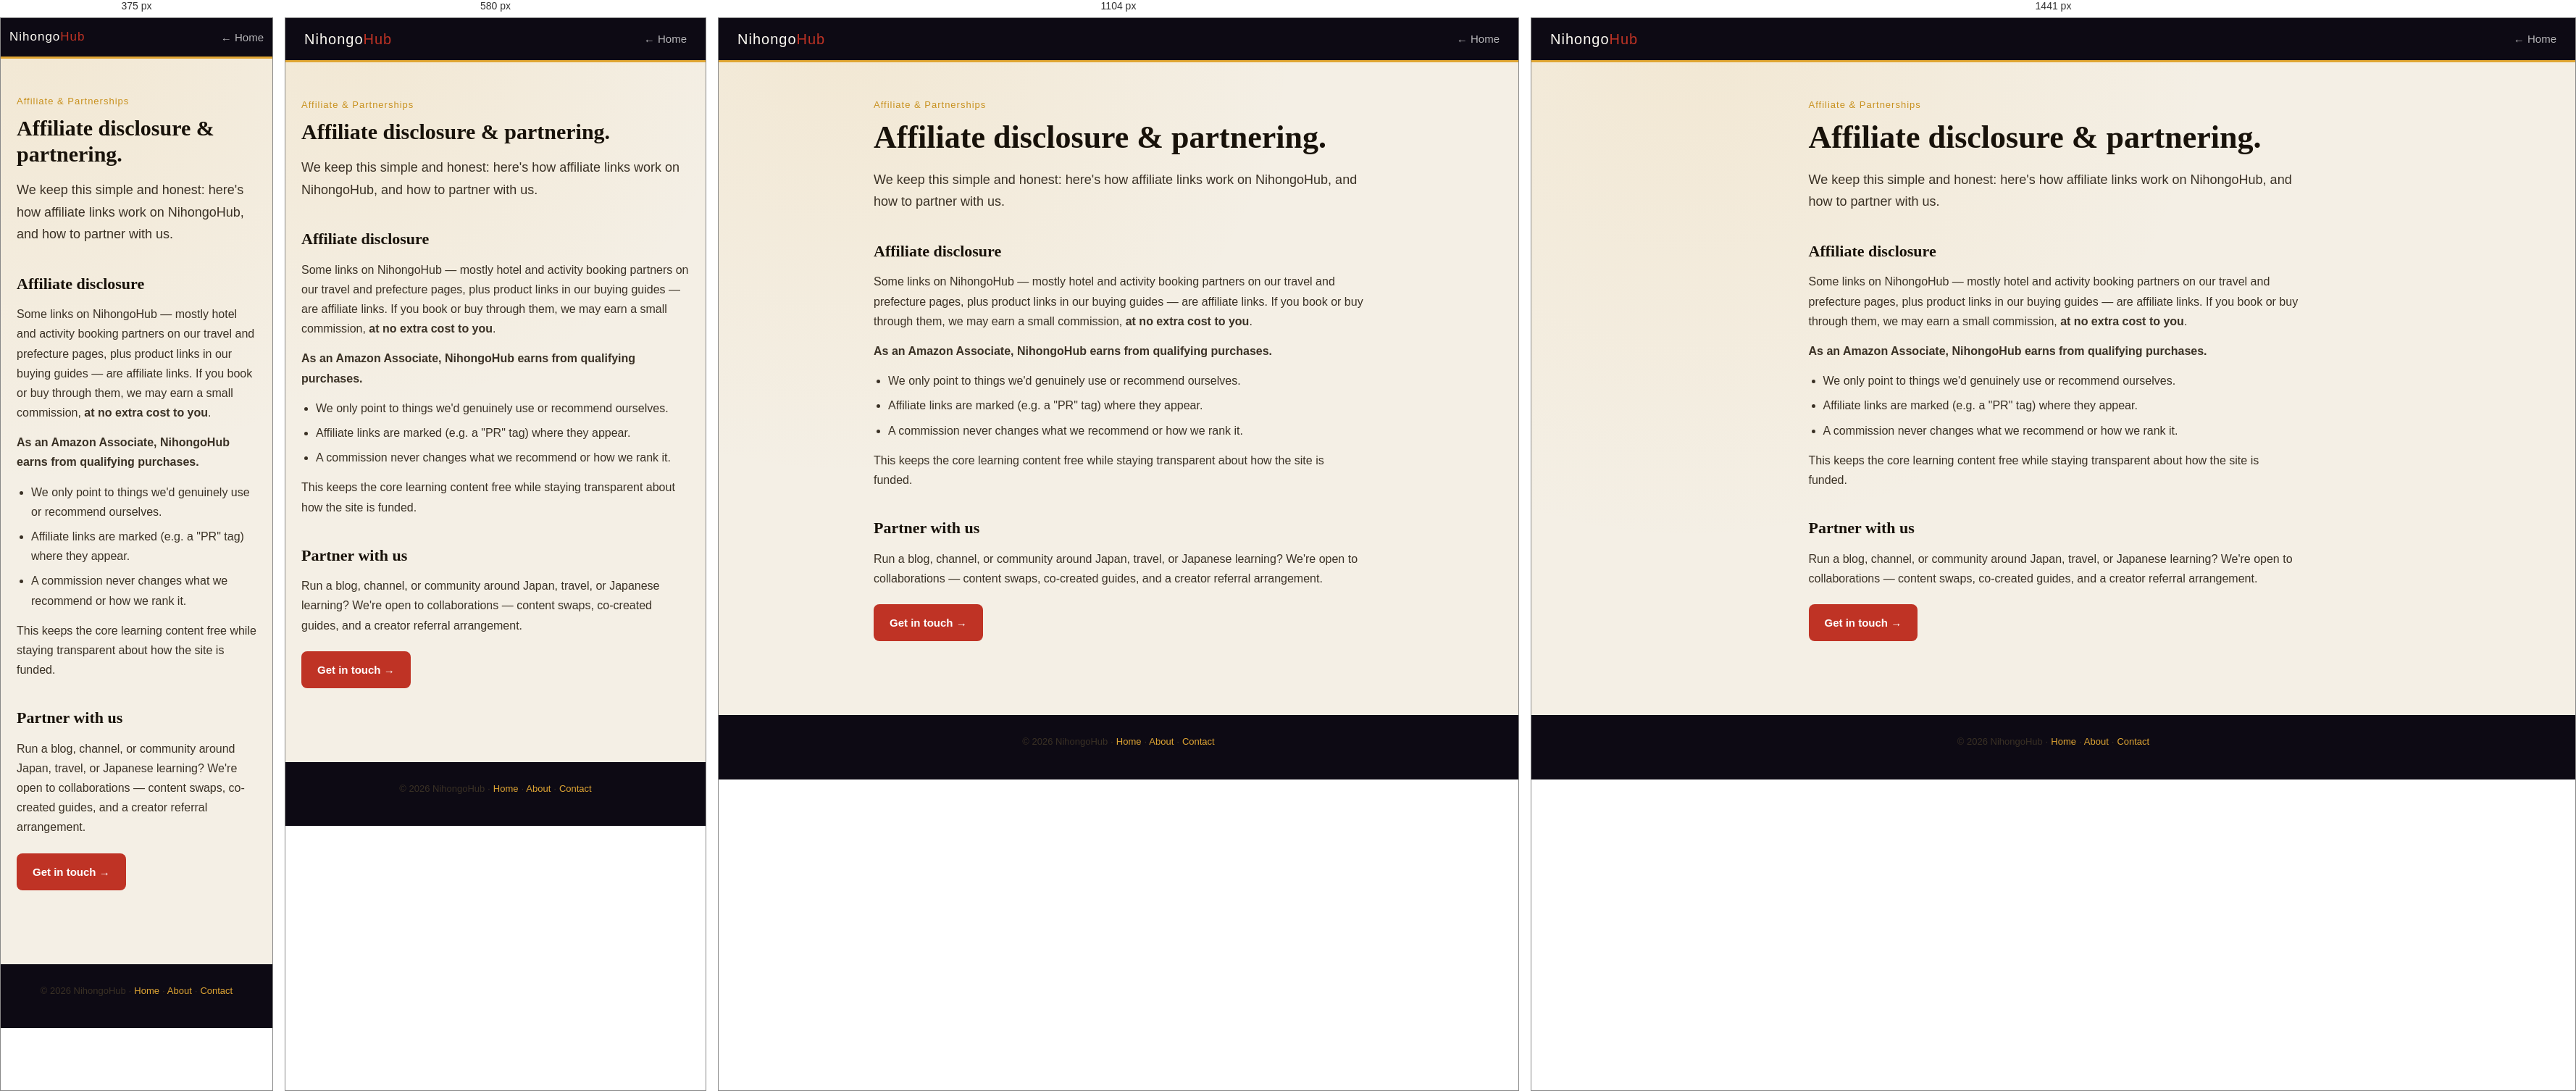
Rendered at 375 px, 580 px, 1104 px and 1441 px, left to right.

<!-- file: affiliate.html -->
<!DOCTYPE html>
<html lang="en">
<head>
<link rel="canonical" href="https://www.nihongo-hub.com/affiliate.html">
<link rel="icon" href="/favicon.ico" sizes="any">
<link rel="icon" type="image/png" sizes="32x32" href="/favicon-32.png">
<link rel="apple-touch-icon" href="/apple-touch-icon.png">
<meta property="og:url" content="https://www.nihongo-hub.com/affiliate.html">
<meta property="og:image" content="https://www.nihongo-hub.com/og-default.png">
<meta property="og:image:width" content="1200">
<meta property="og:image:height" content="630">
<meta property="og:site_name" content="NihongoHub">
<meta name="twitter:card" content="summary_large_image">
<meta name="twitter:image" content="https://www.nihongo-hub.com/og-default.png">

<meta charset="UTF-8">
<meta name="viewport" content="width=device-width, initial-scale=1.0">
<title>Affiliate &amp; Partnerships — NihongoHub</title>
<meta name="description" content="How NihongoHub uses affiliate links (full disclosure) and how creators with a Japan or Japanese-learning audience can partner with us.">
<link rel="preconnect" href="https://fonts.googleapis.com">
<link href="https://fonts.googleapis.com/css2?family=Shippori+Mincho:wght@600;700&family=DM+Sans:wght@300;400;500;600&family=DotGothic16&display=swap" rel="stylesheet">
<style>
*,*::before,*::after{box-sizing:border-box;margin:0;padding:0}
:root{--ink:#18120a;--paper:#f4efe5;--red:#bf3325;--gold:#c8911f;--gold-l:#e0a634;--soft:#e6ddd0;--muted:#796c5c;--white:#fdfaf3;--hud:#0d0a14;--dot:'DotGothic16',sans-serif}
body{font-family:'DM Sans',sans-serif;color:var(--ink);background:radial-gradient(circle at 15% 0%,rgba(224,166,52,.10),transparent 45%),var(--paper);line-height:1.7}
.hud{position:sticky;top:0;z-index:50;background:var(--hud);border-bottom:3px solid var(--gold-l);display:flex;justify-content:space-between;align-items:center;padding:12px 26px;gap:14px;flex-wrap:wrap}
.hud a.logo{font-family:var(--dot);font-size:20px;color:var(--white);text-decoration:none;letter-spacing:1px}
.hud a.logo span{color:var(--red)}
.hud a.back{font-family:var(--dot);color:rgba(255,255,255,.7);text-decoration:none;font-size:15px}
.hud a.back:hover{color:var(--gold-l)}
.page{max-width:720px;margin:0 auto;padding:48px 22px 72px}
.tag{font-family:var(--dot);font-size:13px;color:var(--gold);letter-spacing:1px;margin-bottom:8px}
h1{font-family:'Shippori Mincho',serif;font-size:clamp(30px,5vw,44px);line-height:1.2;margin-bottom:16px}
h2{font-family:'Shippori Mincho',serif;font-size:22px;margin:34px 0 10px}
p{margin-bottom:14px;color:#3a3125}
.lead{font-size:18px}
ul{margin:0 0 14px 20px}
li{margin-bottom:7px;color:#3a3125}
.btn{font-family:'DM Sans',sans-serif;font-weight:600;font-size:15px;text-decoration:none;border-radius:8px;padding:13px 22px;display:inline-flex;align-items:center;gap:8px;background:var(--red);color:#fff;margin-top:8px}
footer{background:var(--hud);color:rgba(255,255,255,.5);text-align:center;padding:26px;font-family:var(--dot);font-size:13px;margin-top:30px}
footer a{color:var(--gold-l);text-decoration:none}
</style>
<link rel="stylesheet" href="styles/responsive.css">
<link rel="stylesheet" href="styles/chrome.css">
<script src="lib/i18n-core.js" defer></script>
<script src="lib/site-chrome.js" defer></script>
<script src="lib/hamburger.js" defer></script>
<script defer src="/_vercel/insights/script.js"></script>
</head>
<body>
<header class="hud">
  <a href="index.html" class="logo">Nihongo<span>Hub</span></a>
  <a href="index.html" class="back">← Home</a>
</header>
<main class="page">
  <p class="tag">Affiliate &amp; Partnerships</p>
  <h1>Affiliate disclosure &amp; partnering.</h1>
  <p class="lead">We keep this simple and honest: here's how affiliate links work on NihongoHub, and how to partner with us.</p>

  <h2>Affiliate disclosure</h2>
  <p>Some links on NihongoHub — mostly hotel and activity booking partners on our travel and prefecture pages, plus product links in our buying guides — are affiliate links. If you book or buy through them, we may earn a small commission, <b>at no extra cost to you</b>.</p>
  <p><b>As an Amazon Associate, NihongoHub earns from qualifying purchases.</b></p>
  <ul>
    <li>We only point to things we'd genuinely use or recommend ourselves.</li>
    <li>Affiliate links are marked (e.g. a "PR" tag) where they appear.</li>
    <li>A commission never changes what we recommend or how we rank it.</li>
  </ul>
  <p>This keeps the core learning content free while staying transparent about how the site is funded.</p>

  <h2>Partner with us</h2>
  <p>Run a blog, channel, or community around Japan, travel, or Japanese learning? We're open to collaborations — content swaps, co-created guides, and a creator referral arrangement.</p>
  <a class="btn" href="contact.html">Get in touch →</a>
</main>
<footer><p>© 2026 NihongoHub · <a href="index.html">Home</a> · <a href="about.html">About</a> · <a href="contact.html">Contact</a></p></footer>
</body>
</html>


/* @media block from responsive.css */
@media (max-width: 768px) {
  /* App-style HUD nav (quiz.html, dashboard.html, onboarding.html, rank.html, prefectures.html) */
  .hud .navlinks {
    display: none;
    width: 100%;
    flex-direction: column;
    gap: 8px;
    padding: 10px 0 4px;
    border-top: 1px solid rgba(255,255,255,.1);
    margin-top: 8px;
  }
  .hud .navlinks.nh-open { display: flex; }
  .hud .navlinks a { padding: 8px 4px; }
  .hud .nh-ham { display: inline-block; }

  /* LP nav (index.html) */
  nav.nav .nav-links {
    display: none;
    position: absolute;
    top: 100%;
    left: 0;
    right: 0;
    flex-direction: column;
    gap: 4px;
    background: #0d0a14;
    padding: 14px 20px 18px;
    border-bottom: 2px solid #c8911f;
  }
  nav.nav .nav-links.nh-open { display: flex; }
  nav.nav .nav-links li { width: 100%; }
  nav.nav .nav-links a { display: block; padding: 11px 6px; font-size: 15px; }
  nav.nav { position: relative; flex-wrap: wrap; }
  nav.nav .nh-ham { display: inline-block; color: #fdfaf3; }
  nav.nav .btn-nav { display: none; }

  /* Hero grid → single column */
  .hero {
    grid-template-columns: 1fr !important;
    padding-top: 64px;
  }
  .hero-right { padding: 40px 22px !important; }

  /* prefectures.html mainGrid → single column */
  .ex-shell .ex-side { grid-template-columns: 1fr !important; }
}

/* @media block from responsive.css */
@media (max-width: 480px) {
  .wrap { padding-left: 14px !important; padding-right: 14px !important; }
  .hud { padding-left: 12px !important; padding-right: 12px !important; }
  .hud a.logo { font-size: 17px; }

  /* Quiz battle card: tighter padding */
  .battle { padding: 16px 14px !important; }
  .b-q { font-size: 19px !important; }
  .b-opt { padding: 11px 12px !important; font-size: 15px !important; }

  /* Onboarding cards */
  .qcard { padding: 18px 16px !important; }
  .qprompt { font-size: 17px !important; }
  .qopt { padding: 11px 12px !important; font-size: 14.5px !important; }

  /* Dashboard ETA */
  .eta { padding: 18px 16px !important; gap: 12px !important; }
  .eta .big { font-size: 22px !important; }

  /* Blog article: tighter padding, larger fonts for legibility */
  article.wrap, .wrap article { padding: 20px 14px 50px !important; }
  .lede { font-size: 16.5px !important; }
  .jpbox { padding: 11px 13px !important; }
  .jpbox .jp { font-size: 16px !important; }

  /* Hide non-essential nav links on tiny screens (kept in hamburger menu) */
  .navlinks a.back { font-size: 14px; }

  /* prefecture index grid */
  .cards { grid-template-columns: 1fr !important; }
}

/* @media block from responsive.css */
@media (min-width: 1440px) {
  .wrap { max-width: 880px; }
  article.wrap { max-width: 800px; }
}

/* @media block from responsive.css */
@media (max-width: 480px) {
  /* LP (index.html) hero */
  .hero-title { font-size: clamp(34px, 9.6vw, 44px) !important; }
  .hero-sub { font-size: 16.5px !important; max-width: none !important; }
  .section-sub { font-size: 16px !important; }
  .stat-num { font-size: 24px !important; }
  .stat-label { font-size: 12px !important; }
  .quiz-q { font-size: 22px !important; }
  .quiz-opt { padding: 12px 13px !important; font-size: 15px !important; }
  .gc-desc, .feature-desc { font-size: 14.5px !important; }
  /* full-width primary CTAs are easier to hit one-handed */
  .hero-ctas { flex-direction: column; align-items: stretch; }
  .hero-ctas .btn-primary, .hero-ctas .btn-outline { text-align: center; }
}

/* @media block from chrome.css */
@media (max-width: 680px) {
  header.hud .hud-right,
  nav:not(.nav) > .nav-links {
    flex-wrap: nowrap !important;
    overflow-x: auto;
    -webkit-overflow-scrolling: touch;
    max-width: 100%;
    min-width: 0;
    scrollbar-width: none;
  }
  header.hud .hud-right > *,
  nav:not(.nav) > .nav-links > * { flex: 0 0 auto; }
  header.hud .hud-right::-webkit-scrollbar,
  nav:not(.nav) > .nav-links::-webkit-scrollbar { height: 0; width: 0; }
}

/* @media block from chrome.css */
@media (max-width: 680px) {
  header.hud .hud-right:has(.navlinks.nh-open) {
    flex-wrap: wrap !important;
    overflow: visible !important;
  }
  header.hud .hud-right:has(.navlinks.nh-open) .navlinks.nh-open {
    flex: 1 0 100% !important;
  }
  header.hud .hud-right:has(.navlinks.nh-open) .hud-counter {
    display: none !important;
  }
}